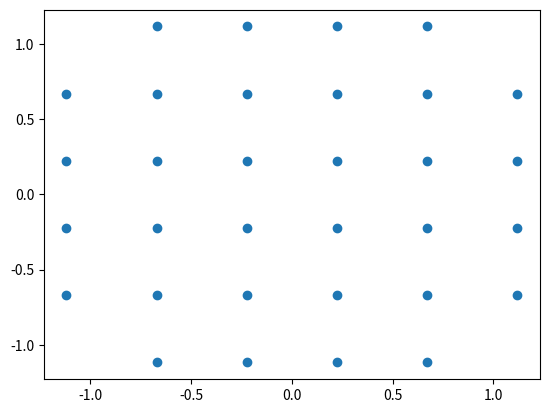
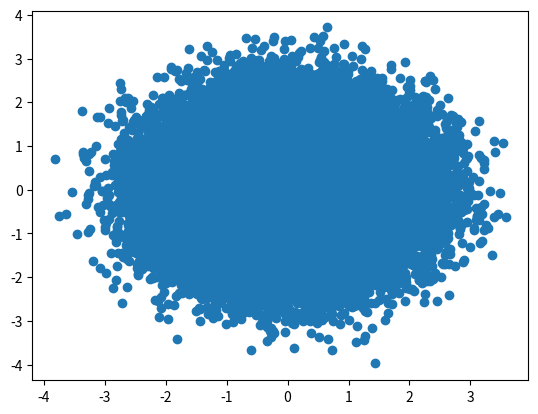

Write the Python code that produced these figures, in order.
import numpy as np
import matplotlib.pyplot as plt
from scipy.cluster.vq import kmeans


def channel(SNR_dB, sig_pwr, ch_in, rotation):
    n = ch_in.shape[1]
    if SNR_dB is not None:

        SNR = 10 ** (SNR_dB / 10)
        noise_pwr = sig_pwr / SNR

        noise = np.sqrt(noise_pwr / 2) * (np.random.randn(1, n) + 1j * np.random.randn(1, n))

    else:
        noise = np.zeros((1, n))

    if None != rotation:
        ch_out = ch_in * (np.cos(rotation, dtype='d') + 1j * np.sin(rotation, dtype='d'))
    else:
        ch_out = ch_in

    ch_out = np.sqrt(sig_pwr) * ch_out + noise

    return ch_out


def plot_const(mod):
    fig, ax = plt.subplots()
    plt.scatter(mod.real, mod.imag)
    plt.show()


def transmitter(M, num_sym, mod_type, const_plot, sig_pwr):
    index = np.random.randint(0, M, (1, num_sym))
    alphabet = create_constellation(mod_type, M)
    mean_amp_const = np.sqrt(np.mean(alphabet * np.conj(alphabet)))
    norm_alp = alphabet * np.sqrt(sig_pwr) / mean_amp_const

    if const_plot:
        plot_const(norm_alp)

    ch_input = norm_alp[index]
    return ch_input


def create_constellation(mod_type, M):
    if mod_type == "QAM":
        if M == 16 or M == 64:
            m_I = np.sqrt(M)

            I_comp = np.arange(m_I)
            I_comp = I_comp - I_comp.mean()

            Q_comp = I_comp.reshape(np.prod(I_comp.shape), 1)

            qam_alphabet = I_comp + 1j * Q_comp
            qam_alphabet = qam_alphabet.reshape(np.prod(qam_alphabet.shape))

            return qam_alphabet

        elif M == 32:
            const = np.array([1 + 1j, 3 + 1j, 5 + 1j, 1 + 3j, 3 + 3j, 5 + 3j, 1 + 5j, 3 + 5j])
            const = np.append(const, -const)
            qam_alphabet = np.append(const, np.conj(const))

            return qam_alphabet

        else:
            raise Exception("M is not valid")

    elif mod_type == "PSK":

        phase = np.linspace(0, 2 * np.pi, num=M, endpoint=False)
        psk_alphabet = np.cos(phase) + 1j * np.sin(phase)

        return psk_alphabet
    else:
        raise Exception("Modulation type not valid")


if __name__ == "__main__":
    SNR_dB = 0
    sig_pwr = 1
    mod_ord = 32
    num_samples = 50000
    modulation = "QAM"
    rotation = 45  # in degrees
    plot_const_diag = True
    tr_sym = transmitter(mod_ord, num_samples, modulation, plot_const_diag, sig_pwr)
    rec_sym = channel(SNR_dB, sig_pwr, tr_sym, rotation)

    check = np.mean(np.abs(tr_sym) ** 2)
    check2 = np.mean(np.abs(rec_sym) ** 2)

    plot_const(rec_sym)
